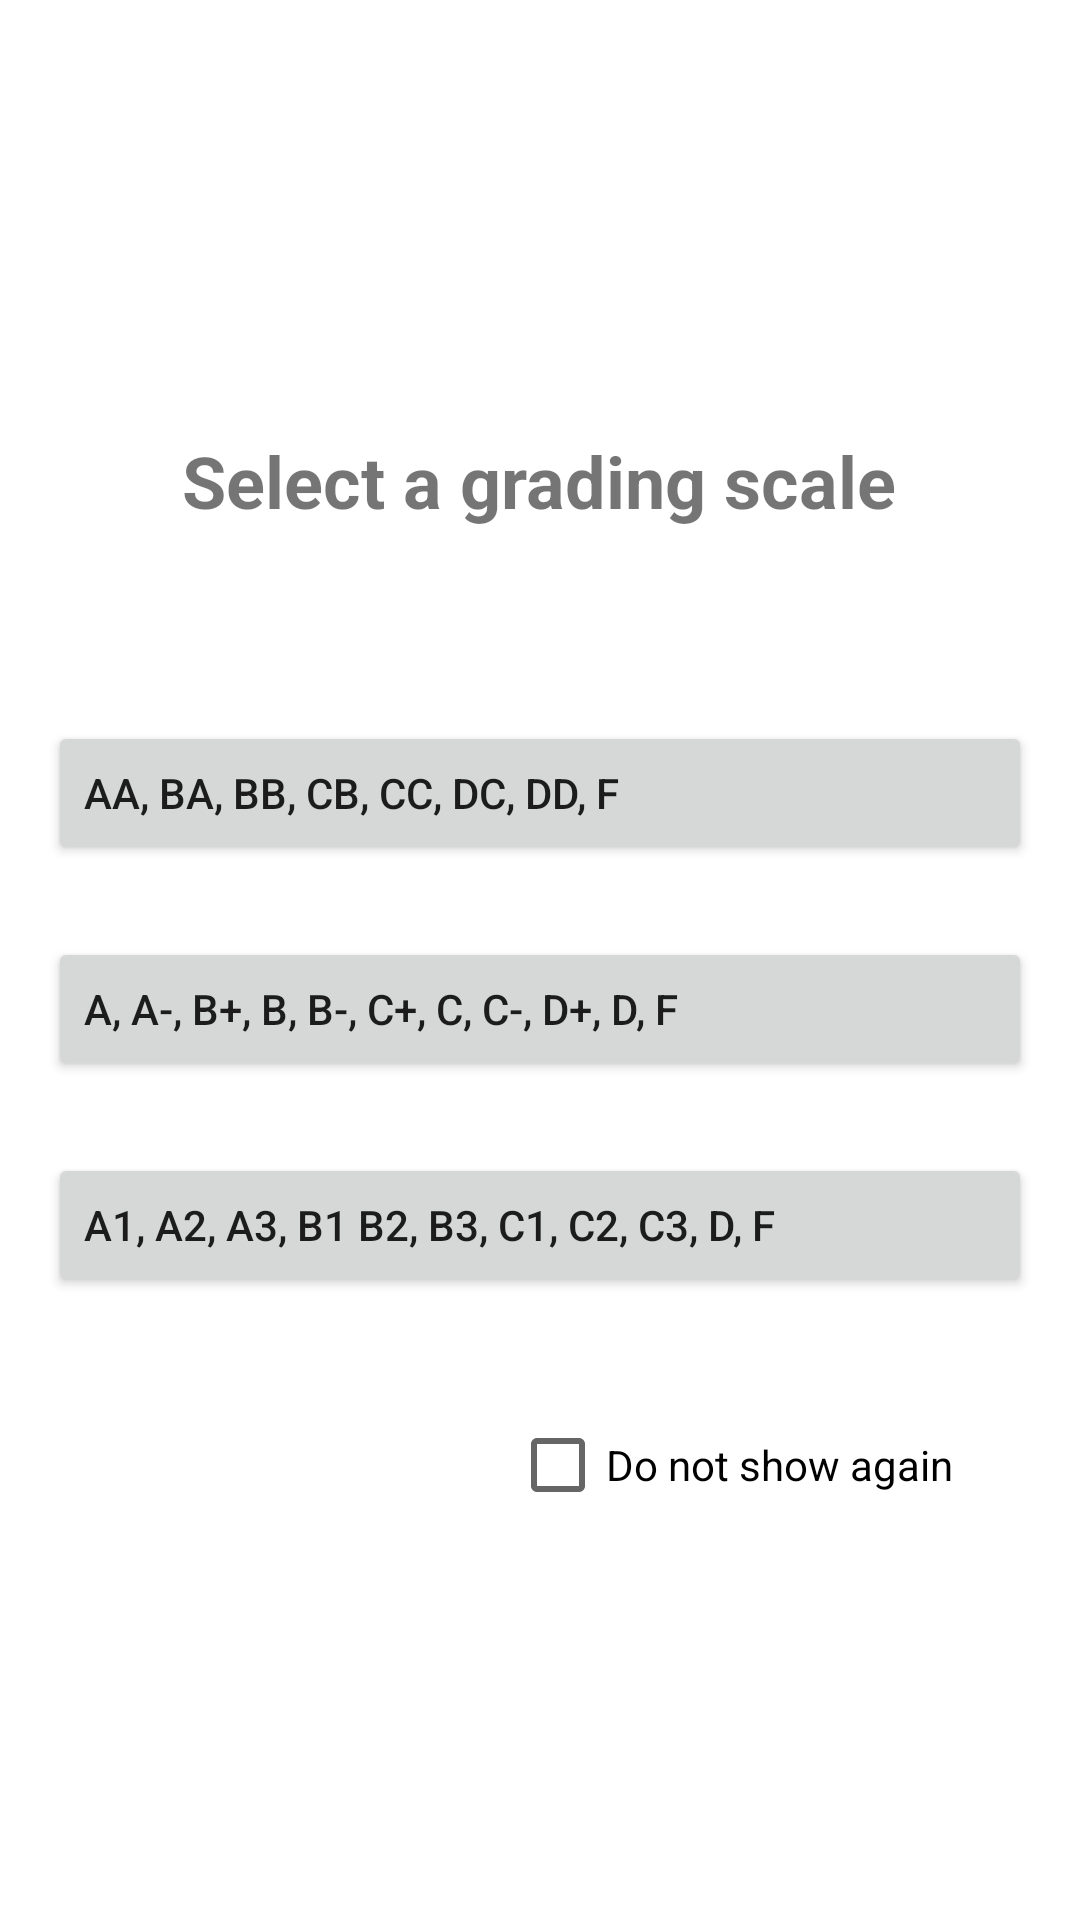

Produce the Android XML layout that renders to this screen, including the resource entries it uses.
<!-- AndroidManifest.xml: application theme AppTheme -->
<!-- res/layout/activity_gpa_type.xml -->
<?xml version="1.0" encoding="utf-8"?>
<androidx.constraintlayout.widget.ConstraintLayout xmlns:android="http://schemas.android.com/apk/res/android"
    xmlns:app="http://schemas.android.com/apk/res-auto"
    xmlns:tools="http://schemas.android.com/tools"
    android:layout_width="match_parent"
    android:layout_height="match_parent"
    tools:context=".ui.GpaTypeActivity">

    <TextView
        android:id="@+id/txtGradingScale"
        android:layout_width="wrap_content"
        android:layout_height="wrap_content"
        android:layout_marginTop="144dp"
        android:text="@string/select_grading_scale"
        android:textStyle="bold"
        android:textSize="24sp"
        app:layout_constraintEnd_toEndOf="parent"
        app:layout_constraintHorizontal_bias="0.498"
        app:layout_constraintStart_toStartOf="parent"
        app:layout_constraintTop_toTopOf="parent" />

    <Button
        android:id="@+id/btnType3"
        android:layout_width="0dp"
        android:layout_height="wrap_content"
        android:layout_marginStart="16dp"
        android:layout_marginTop="64dp"
        android:layout_marginEnd="16dp"
        android:text="@string/gpa_type_3"
        android:textAlignment="textStart"
        app:layout_constraintEnd_toEndOf="parent"
        app:layout_constraintHorizontal_bias="1.0"
        app:layout_constraintStart_toStartOf="parent"
        app:layout_constraintTop_toBottomOf="@+id/txtGradingScale" />

    <Button
        android:id="@+id/btnType2"
        android:layout_width="0dp"
        android:layout_height="wrap_content"
        android:layout_marginStart="16dp"
        android:layout_marginTop="24dp"
        android:layout_marginEnd="16dp"
        android:text="@string/gpa_type_2"
        android:textAlignment="textStart"
        app:layout_constraintEnd_toEndOf="parent"
        app:layout_constraintHorizontal_bias="1.0"
        app:layout_constraintStart_toStartOf="parent"
        app:layout_constraintTop_toBottomOf="@+id/btnType3" />

    <Button
        android:id="@+id/btnType1"
        android:layout_width="0dp"
        android:layout_height="wrap_content"
        android:layout_marginStart="16dp"
        android:layout_marginTop="24dp"
        android:layout_marginEnd="16dp"
        android:text="@string/gpa_type_1"
        android:textAlignment="textStart"
        app:layout_constraintEnd_toEndOf="parent"
        app:layout_constraintHorizontal_bias="1.0"
        app:layout_constraintStart_toStartOf="parent"
        app:layout_constraintTop_toBottomOf="@+id/btnType2" />

    <CheckBox
        android:id="@+id/checkBoxDoNotShow"
        android:layout_width="wrap_content"
        android:layout_height="wrap_content"
        android:layout_marginTop="32dp"
        android:text="@string/do_not_show_again"
        app:layout_constraintEnd_toEndOf="parent"
        app:layout_constraintHorizontal_bias="0.8"
        app:layout_constraintStart_toStartOf="parent"
        app:layout_constraintTop_toBottomOf="@+id/btnType1" />
</androidx.constraintlayout.widget.ConstraintLayout>
<!-- resources referenced by this layout -->
<resources>
  <string name="do_not_show_again">Do not show again</string>
  <string name="gpa_type_1" translatable="false">A1, A2, A3, B1 B2, B3, C1, C2, C3, D, F</string>
  <string name="gpa_type_2" translatable="false">A, A-, B+, B, B-, C+, C, C-, D+, D, F</string>
  <string name="gpa_type_3" translatable="false">AA, BA, BB, CB, CC, DC, DD, F</string>
  <string name="select_grading_scale">Select a grading scale</string>
  <style name="AppTheme" parent="Theme.AppCompat.Light.NoActionBar">
          
          <item name="colorPrimary">#bcb3e9</item>
          <item name="colorPrimaryDark">#bcb3e9</item>
          <item name="colorAccent">@color/colorAccent</item>
      </style>
  <color name="colorAccent">#720D5D</color>
</resources>
